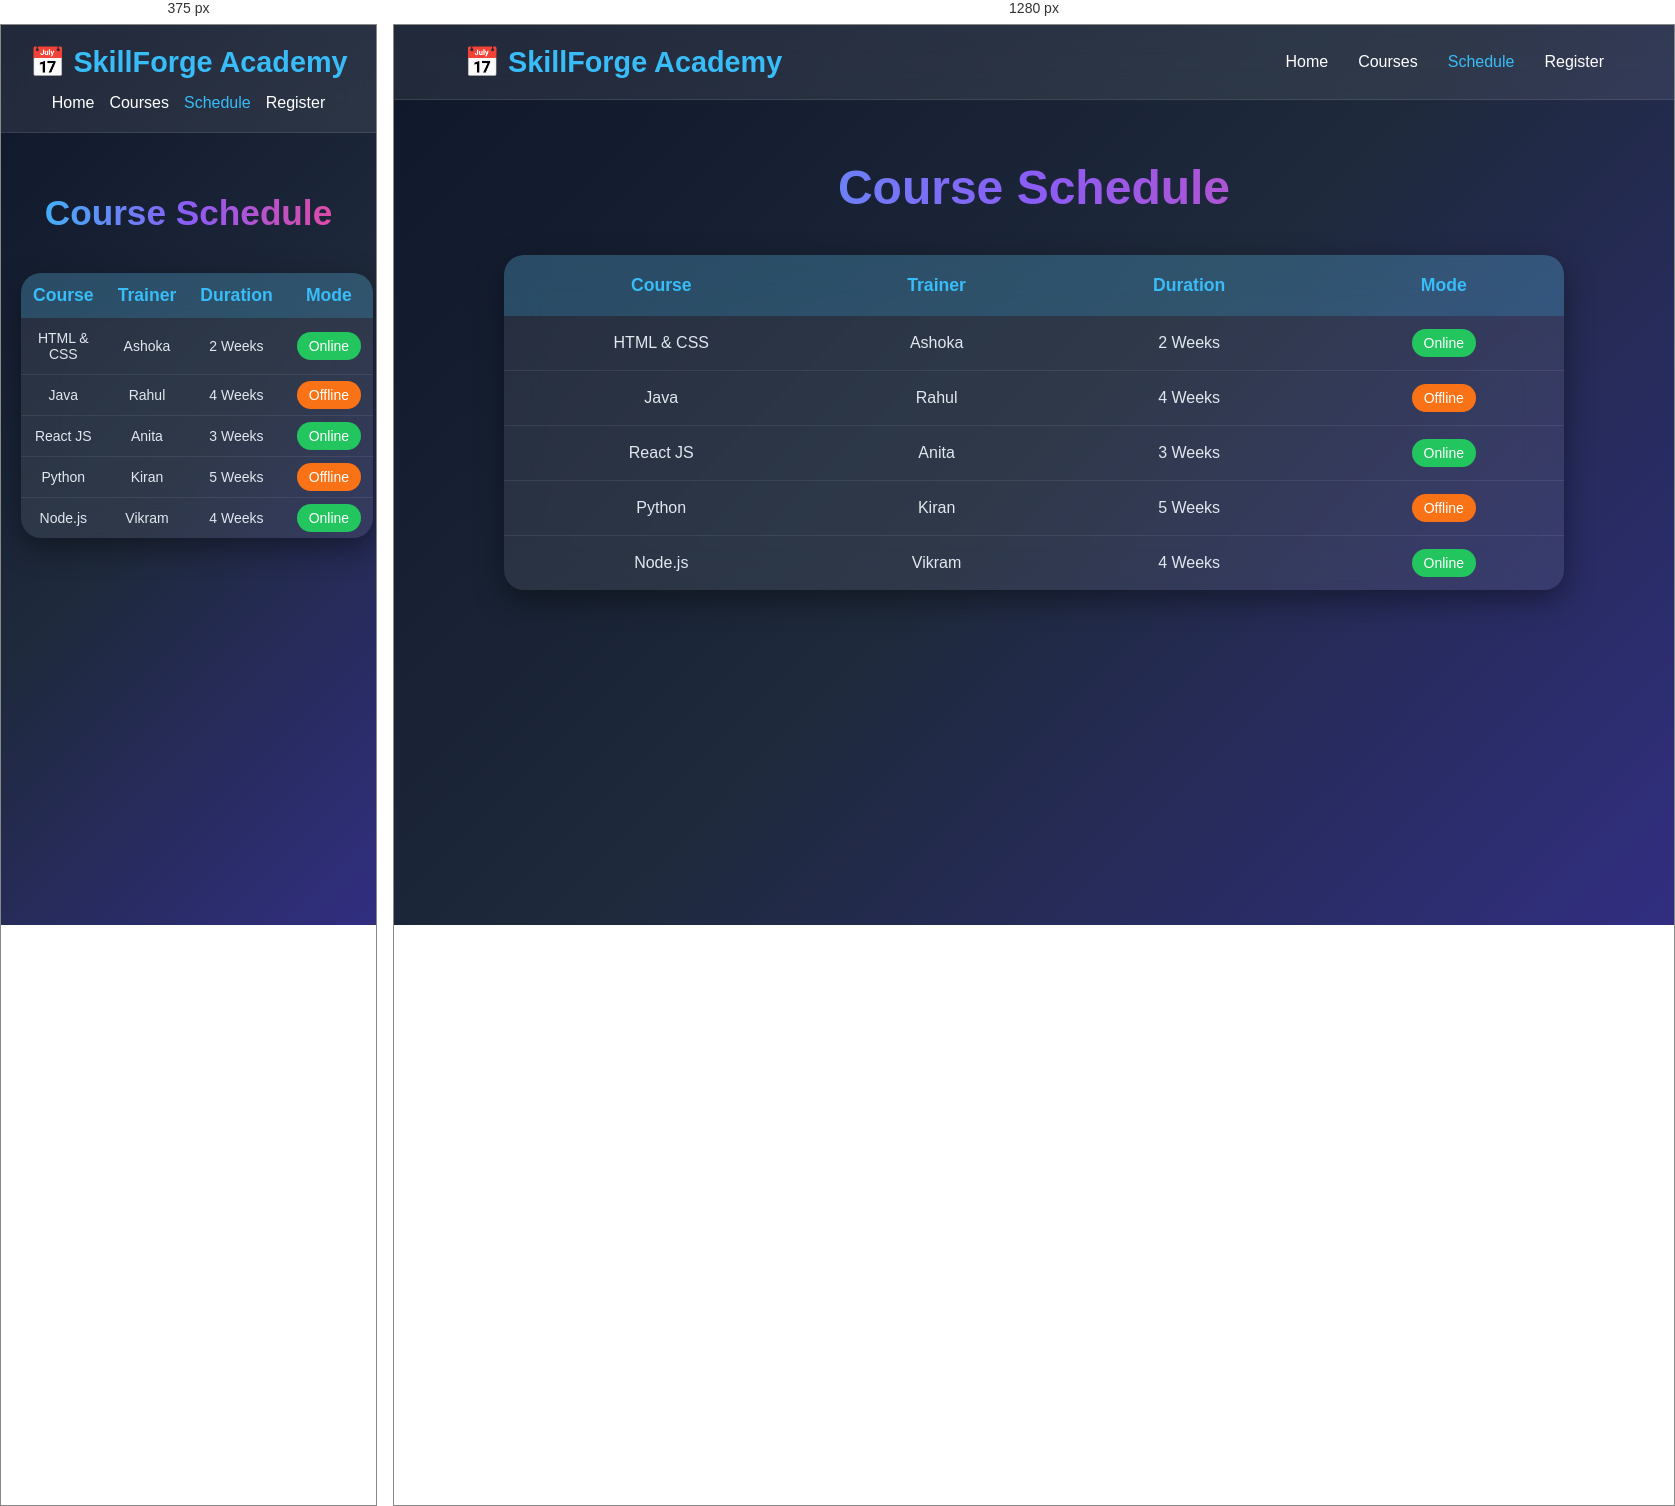
Rendered at 375 px and 1280 px, left to right.

<!-- file: task3page3.html -->
<!doctype html>
<html lang="en">
  <head>
    <meta charset="UTF-8" />
    <meta name="viewport" content="width=device-width, initial-scale=1.0" />
    <title>Course Schedule</title>

    <style>
      * {
        margin: 0;
        padding: 0;
        box-sizing: border-box;
        font-family: "Segoe UI", sans-serif;
      }

      body {
        min-height: 100vh;
        background: linear-gradient(135deg, #0f172a, #1e293b, #312e81);
        color: white;
      }

      /* Navbar */

      .navbar {
        display: flex;
        justify-content: space-between;
        align-items: center;
        padding: 20px 70px;

        background: rgba(255, 255, 255, 0.08);
        backdrop-filter: blur(15px);

        border-bottom: 1px solid rgba(255, 255, 255, 0.1);
      }

      .logo {
        font-size: 1.8rem;
        font-weight: bold;
        color: #38bdf8;
      }

      .logo::before {
        content: "📅 ";
      }

      .nav-links {
        list-style: none;
        display: flex;
        gap: 30px;
      }

      .nav-links a {
        text-decoration: none;
        color: white;
        font-weight: 500;
        transition: 0.3s;
      }

      .nav-links a:hover,
      .nav-links a.active {
        color: #38bdf8;
      }

      /* Main Content */

      .container {
        max-width: 1100px;
        margin: auto;
        padding: 60px 20px;
      }

      h1 {
        text-align: center;
        font-size: 3rem;
        margin-bottom: 40px;

        background: linear-gradient(to right, #38bdf8, #8b5cf6, #ec4899);

        -webkit-background-clip: text;
        -webkit-text-fill-color: transparent;
      }

      /* Table */

      .schedule-table {
        width: 100%;
        border-collapse: collapse;

        background: rgba(255, 255, 255, 0.08);
        backdrop-filter: blur(20px);

        border-radius: 20px;
        overflow: hidden;

        box-shadow: 0 10px 30px rgba(0, 0, 0, 0.4);
      }

      .schedule-table th {
        background: rgba(56, 189, 248, 0.2);
        color: #38bdf8;

        padding: 20px;
        font-size: 1.1rem;
      }

      .schedule-table td {
        padding: 18px;
        text-align: center;
        color: #e2e8f0;

        border-bottom: 1px solid rgba(255, 255, 255, 0.08);

        transition: 0.3s;
      }

      .schedule-table tr:hover td {
        background: rgba(56, 189, 248, 0.1);
        color: #38bdf8;
      }

      .schedule-table tr:last-child td {
        border-bottom: none;
      }

      /* Badge Styles */

      .online {
        background: #22c55e;
        color: white;
        padding: 6px 12px;
        border-radius: 20px;
        font-size: 14px;
      }

      .offline {
        background: #f97316;
        color: white;
        padding: 6px 12px;
        border-radius: 20px;
        font-size: 14px;
      }

      /* Responsive */

      @media (max-width: 768px) {
        .navbar {
          flex-direction: column;
          gap: 15px;
          padding: 20px;
        }

        .nav-links {
          gap: 15px;
        }

        h1 {
          font-size: 2.2rem;
        }

        .schedule-table {
          font-size: 14px;
        }

        .schedule-table th,
        .schedule-table td {
          padding: 12px;
        }
      }
    </style>
  </head>

  <body>
    <nav class="navbar">
      <div class="logo">SkillForge Academy</div>

      <ul class="nav-links">
        <li><a href="home.html">Home</a></li>
        <li><a href="courses.html">Courses</a></li>
        <li><a href="#" class="active">Schedule</a></li>
        <li><a href="register.html">Register</a></li>
      </ul>
    </nav>

    <div class="container">
      <h1>Course Schedule</h1>

      <table class="schedule-table">
        <thead>
          <tr>
            <th>Course</th>
            <th>Trainer</th>
            <th>Duration</th>
            <th>Mode</th>
          </tr>
        </thead>

        <tbody>
          <tr>
            <td>HTML & CSS</td>
            <td>Ashoka</td>
            <td>2 Weeks</td>
            <td><span class="online">Online</span></td>
          </tr>

          <tr>
            <td>Java</td>
            <td>Rahul</td>
            <td>4 Weeks</td>
            <td><span class="offline">Offline</span></td>
          </tr>

          <tr>
            <td>React JS</td>
            <td>Anita</td>
            <td>3 Weeks</td>
            <td><span class="online">Online</span></td>
          </tr>

          <tr>
            <td>Python</td>
            <td>Kiran</td>
            <td>5 Weeks</td>
            <td><span class="offline">Offline</span></td>
          </tr>

          <tr>
            <td>Node.js</td>
            <td>Vikram</td>
            <td>4 Weeks</td>
            <td><span class="online">Online</span></td>
          </tr>
        </tbody>
      </table>
    </div>
  </body>
</html>